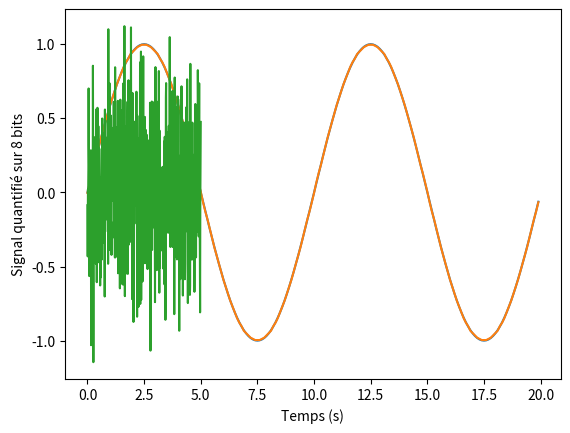

The matplotlib source for this figure:
import numpy as np
import matplotlib.pyplot as plt


def gf(f0, fe, n):
    t = np.arange(0, n/fe, 1/fe)
    y = np.sin(2 * np.pi * f0 * t)
    plt.plot(t, y)
    plt.xlabel("Temps (s)")
    plt.ylabel("Amplitude")
    # plt.savefig("./plots/q1.1.1.png")
    # plt.show()
    return t, y


def energy(t, y):
    return np.trapezoid(y**2, t)

sig = gf(0.1,10,200)
print(len(sig[1]))
print(energy(sig[0], sig[1]))


def mean_power(t, y, f0, fe):
    stop = int(fe/f0 + 1)
    return np.trapezoid(y[:stop]**2, t[:stop])

print(mean_power(sig[0], sig[1], 0.1, 10))


def quantify(t, y, n):
    q = 1/2**(n-1)
    tab = np.arange(0,2**n, 1)
    tab2 = (tab - np.mean(tab)) * q
    new_y = []
    print(tab2)
    for pt in y:
        diff = np.abs(pt - tab2)
        new_y.append(tab2[np.argmin(diff)])
    plt.plot(t, new_y)
    plt.xlabel("Temps (s)")
    plt.ylabel(f"Signal quantifié sur {n} bits")
    # Rajouter -2 à la fin du titre pour un n = 3
    # plt.savefig("./plots/q1.1.3.png")
    plt.show()
    return t, new_y


quantify(sig[0], sig[1], 8)

def noise_energy(t, n):
    # viens du cours
    return (((1/2**(n-1))**2)/12) * (t[-1]-t[0])


def rsb(t, y, f0, fe, n):
    return 10 * np.log10(mean_power(t, y, f0, fe)/noise_energy(t, n))


def autocorrelate(y, tau):
    # on suppose le signal réel
    y_tau = np.zeros(len(y))
    y_tau[:tau] = y[-tau:]
    return sum(y * y_tau)


def residu(y):
    # note numpy n'utilise pas la fft, on ne sait donc pas d'où vient l'écart entre les 2.
    # TODO : ajouter comparaison avec scipy.correlate
    ref = np.correlate(y,y, "full")
    cor = np.zeros(len(y))
    for i in range(1, len(y)-1):
        cor[i] = autocorrelate(y, i)
    tab1 = cor[1:-1]
    tab2 = ref[:len(tab1)]
    plt.plot(tab2 - tab1)
    plt.title("Différence entre np.correlate et TL.autocorrelate")
    plt.ylabel("écart")
    plt.xlabel("tau")
    plt.show()


def triangle(f0, nb_periode):
    signal = []
    omega = 2 * np.pi * f0
    fe = 4 * f0
    time = np.arange(0, nb_periode + 1/fe, 1/fe)
    for t in time:
        somme = 0
        for i in range(10):
            somme += ((-1)**i) * np.sin((2*i+1)*omega*t) / ((2*i+1)**2)
        signal.append((8/(np.pi ** 2)) * somme)
    return time, signal

# trig = triangle(1, 5)
# plt.plot(trig[0], trig[1])
# plt.show()


def noise(fe, nb_periode):
    time = np.arange(0, nb_periode + 1/fe, 1/fe)
    return time, np.random.normal(0, 0.4, len(time))

bruit = noise(100, 5)
plt.plot(bruit[0], bruit[1])
plt.show()